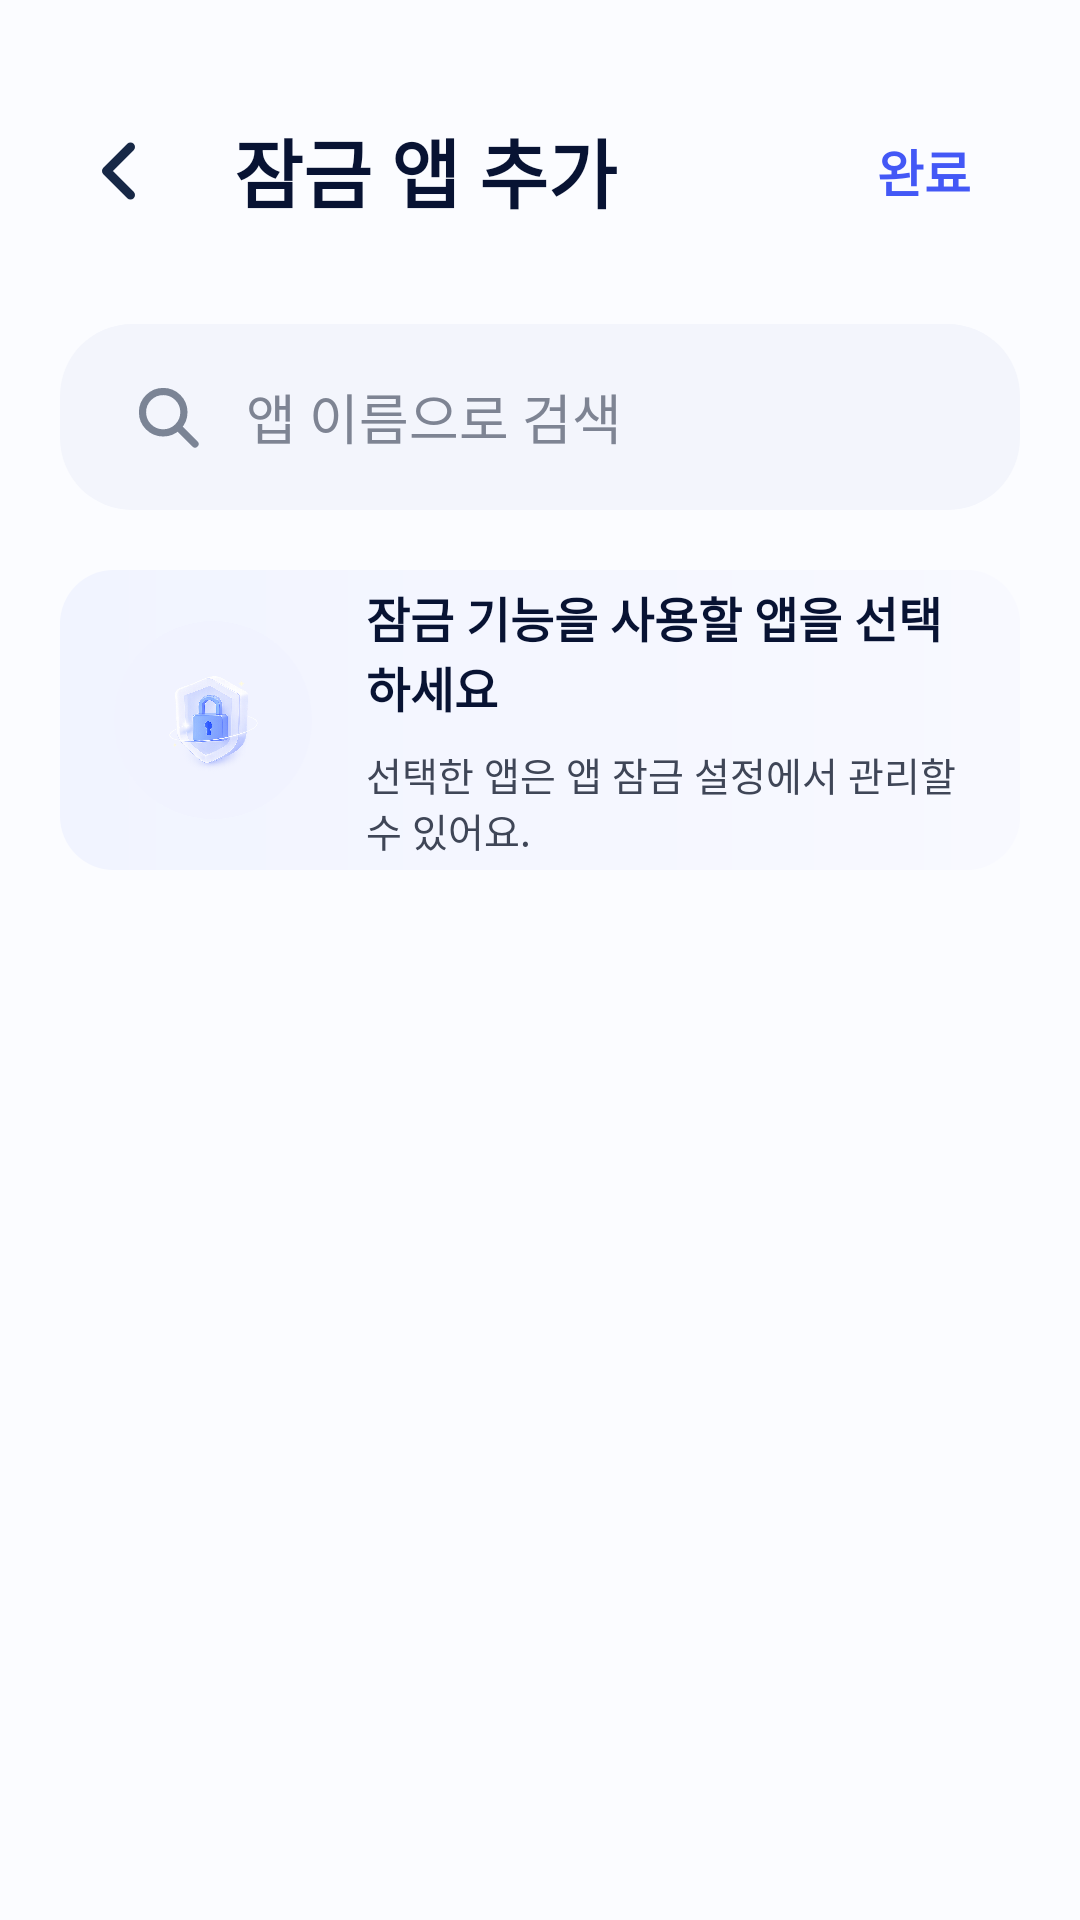

Write the Android layout XML for this screen, with the resource values it uses.
<!-- AndroidManifest.xml: application theme Theme.AllIn -->
<!-- res/layout/activity_app_select.xml -->
<?xml version="1.0" encoding="utf-8"?>
<LinearLayout xmlns:android="http://schemas.android.com/apk/res/android"
    xmlns:app="http://schemas.android.com/apk/res-auto"
    android:layout_width="match_parent"
    android:layout_height="match_parent"
    android:background="@drawable/bg_app_lock_page"
    android:orientation="vertical"
    android:paddingHorizontal="20dp"
    android:paddingTop="30dp">

    <RelativeLayout
        android:layout_width="match_parent"
        android:layout_height="54dp">

        <ImageButton
            android:id="@+id/btnBack"
            android:layout_width="40dp"
            android:layout_height="40dp"
            android:layout_alignParentStart="true"
            android:layout_centerVertical="true"
            android:background="?attr/selectableItemBackgroundBorderless"
            android:padding="7dp"
            android:src="@drawable/ic_app_lock_back" />

        <TextView
            android:layout_width="wrap_content"
            android:layout_height="wrap_content"
            android:layout_centerVertical="true"
            android:layout_marginStart="58dp"
            android:text="잠금 앱 추가"
            android:textColor="#081333"
            android:textSize="25sp"
            android:textStyle="bold" />

        <Button
            android:id="@+id/btnDone"
            android:layout_width="64dp"
            android:layout_height="44dp"
            android:layout_alignParentEnd="true"
            android:layout_centerVertical="true"
            android:background="?attr/selectableItemBackgroundBorderless"
            android:minWidth="0dp"
            android:minHeight="0dp"
            android:padding="0dp"
            android:text="완료"
            android:textColor="#4358F6"
            android:textSize="17sp"
            android:textStyle="bold" />
    </RelativeLayout>

    <LinearLayout
        android:layout_width="match_parent"
        android:layout_height="62dp"
        android:layout_marginTop="24dp"
        android:background="@drawable/bg_app_select_search"
        android:gravity="center_vertical"
        android:orientation="horizontal"
        android:paddingStart="22dp"
        android:paddingEnd="18dp">

        <ImageView
            android:layout_width="28dp"
            android:layout_height="28dp"
            android:src="@drawable/ic_app_select_search" />

        <EditText
            android:id="@+id/etSearchApp"
            android:layout_width="0dp"
            android:layout_height="match_parent"
            android:layout_marginStart="12dp"
            android:layout_weight="1"
            android:background="@android:color/transparent"
            android:hint="앱 이름으로 검색"
            android:imeOptions="actionSearch"
            android:inputType="text"
            android:singleLine="true"
            android:textColor="#081333"
            android:textColorHint="#7E8493"
            android:textSize="18sp" />
    </LinearLayout>

    <LinearLayout
        android:layout_width="match_parent"
        android:layout_height="100dp"
        android:layout_marginTop="20dp"
        android:background="@drawable/bg_app_select_info"
        android:gravity="center_vertical"
        android:orientation="horizontal"
        android:paddingHorizontal="18dp">

        <FrameLayout
            android:layout_width="66dp"
            android:layout_height="66dp"
            android:background="@drawable/bg_app_lock_icon_circle">

            <ImageView
                android:layout_width="42dp"
                android:layout_height="42dp"
                android:layout_gravity="center"
                android:scaleType="fitCenter"
                android:src="@drawable/icon_lock_shield" />
        </FrameLayout>

        <LinearLayout
            android:layout_width="0dp"
            android:layout_height="wrap_content"
            android:layout_marginStart="18dp"
            android:layout_weight="1"
            android:orientation="vertical">

            <TextView
                android:layout_width="wrap_content"
                android:layout_height="wrap_content"
                android:text="잠금 기능을 사용할 앱을 선택하세요"
                android:textColor="#081333"
                android:textSize="16sp"
                android:textStyle="bold" />

            <TextView
                android:layout_width="wrap_content"
                android:layout_height="wrap_content"
                android:layout_marginTop="8dp"
                android:text="선택한 앱은 앱 잠금 설정에서 관리할 수 있어요."
                android:textColor="#3F4657"
                android:textSize="13sp" />
        </LinearLayout>
    </LinearLayout>

    <ProgressBar
        android:id="@+id/loadingProgress"
        android:layout_width="wrap_content"
        android:layout_height="wrap_content"
        android:layout_gravity="center_horizontal"
        android:layout_marginTop="24dp"
        android:visibility="gone" />

    <androidx.recyclerview.widget.RecyclerView
        android:id="@+id/rvAppList"
        android:layout_width="match_parent"
        android:layout_height="0dp"
        android:layout_marginTop="24dp"
        android:layout_weight="1"
        android:clipToPadding="false"
        android:nestedScrollingEnabled="false"
        android:paddingBottom="24dp" />
</LinearLayout>
<!-- resources referenced by this layout -->
<resources>
  <!-- drawable bg_app_lock_icon_circle (drawable) -->
  <?xml version="1.0" encoding="utf-8"?>
  <shape xmlns:android="http://schemas.android.com/apk/res/android"
      android:shape="oval">
      <solid android:color="#F1F3FF" />
  </shape>
  <!-- drawable bg_app_lock_page (drawable) -->
  <?xml version="1.0" encoding="utf-8"?>
  <shape xmlns:android="http://schemas.android.com/apk/res/android">
      <solid android:color="#FBFCFF" />
  </shape>
  <!-- drawable bg_app_select_info (drawable) -->
  <?xml version="1.0" encoding="utf-8"?>
  <shape xmlns:android="http://schemas.android.com/apk/res/android">
      <corners android:radius="18dp" />
      <gradient
          android:angle="0"
          android:startColor="#F1F4FF"
          android:endColor="#F8F9FF" />
  </shape>
  <!-- drawable bg_app_select_search (drawable) -->
  <?xml version="1.0" encoding="utf-8"?>
  <shape xmlns:android="http://schemas.android.com/apk/res/android">
      <solid android:color="#F3F5FC" />
      <corners android:radius="24dp" />
  </shape>
  <!-- drawable ic_app_lock_back (drawable) -->
  <?xml version="1.0" encoding="utf-8"?>
  <vector xmlns:android="http://schemas.android.com/apk/res/android"
      android:width="28dp"
      android:height="28dp"
      android:viewportWidth="28"
      android:viewportHeight="28">
      <path
          android:fillColor="@android:color/transparent"
          android:pathData="M17.5,6 L9.5,14 L17.5,22"
          android:strokeColor="#172846"
          android:strokeLineCap="round"
          android:strokeLineJoin="round"
          android:strokeWidth="3" />
  </vector>
  <!-- drawable ic_app_select_search (drawable) -->
  <?xml version="1.0" encoding="utf-8"?>
  <vector xmlns:android="http://schemas.android.com/apk/res/android"
      android:width="28dp"
      android:height="28dp"
      android:viewportWidth="28"
      android:viewportHeight="28">
      <path
          android:fillColor="@android:color/transparent"
          android:pathData="M12.4,5.5a6.9,6.9 0,1 0,0 13.8a6.9,6.9 0,1 0,0 -13.8"
          android:strokeColor="#7B8495"
          android:strokeLineCap="round"
          android:strokeLineJoin="round"
          android:strokeWidth="2.4" />
      <path
          android:fillColor="@android:color/transparent"
          android:pathData="M17.5,17.5 L23,23"
          android:strokeColor="#7B8495"
          android:strokeLineCap="round"
          android:strokeWidth="2.4" />
  </vector>
  <!-- drawable icon_lock_shield: png bitmap (drawable-nodpi, 275518 bytes) -->
  <style name="Theme.AllIn" parent="Theme.MaterialComponents.DayNight.NoActionBar">
          
          <item name="android:windowNoTitle">true</item>
          <item name="windowActionBar">false</item>
          
          
          <item name="colorPrimary">@color/purple_500</item>
          <item name="colorPrimaryVariant">@color/purple_700</item>
          <item name="colorOnPrimary">@color/white</item>
          
          <item name="colorSecondary">@color/teal_200</item>
          <item name="colorSecondaryVariant">@color/teal_700</item>
          <item name="colorOnSecondary">@color/black</item>
          
          
          <item name="android:statusBarColor">#E9EFFF</item>
          <item name="android:windowLightStatusBar">true</item>
          
          
          <item name="alertDialogTheme">@style/RoundedAlertDialogTheme</item>
      </style>
  <style name="RoundedAlertDialogTheme" parent="Theme.AppCompat.Light.Dialog.Alert">
          <item name="android:windowBackground">@drawable/dialog_rounded_background</item>
      </style>
  <!-- drawable dialog_rounded_background (drawable) -->
  <?xml version="1.0" encoding="utf-8"?>
  <inset xmlns:android="http://schemas.android.com/apk/res/android"
      android:insetLeft="16dp"
      android:insetTop="16dp"
      android:insetRight="16dp"
      android:insetBottom="16dp">
      <shape android:shape="rectangle">
          <solid android:color="@android:color/white" />
          <corners android:radius="24dp" />
      </shape>
  </inset>
  <!-- not gathered from this repository: default colours our renderer supplied (Android Studio template values) -->
  <color name="purple_500">#FF6200EE</color>
  <color name="purple_700">#FF3700B3</color>
  <color name="teal_200">#FF03DAC5</color>
  <color name="teal_700">#FF018786</color>
  <color name="black">#FF000000</color>
  <color name="white">#FFFFFFFF</color>
</resources>
